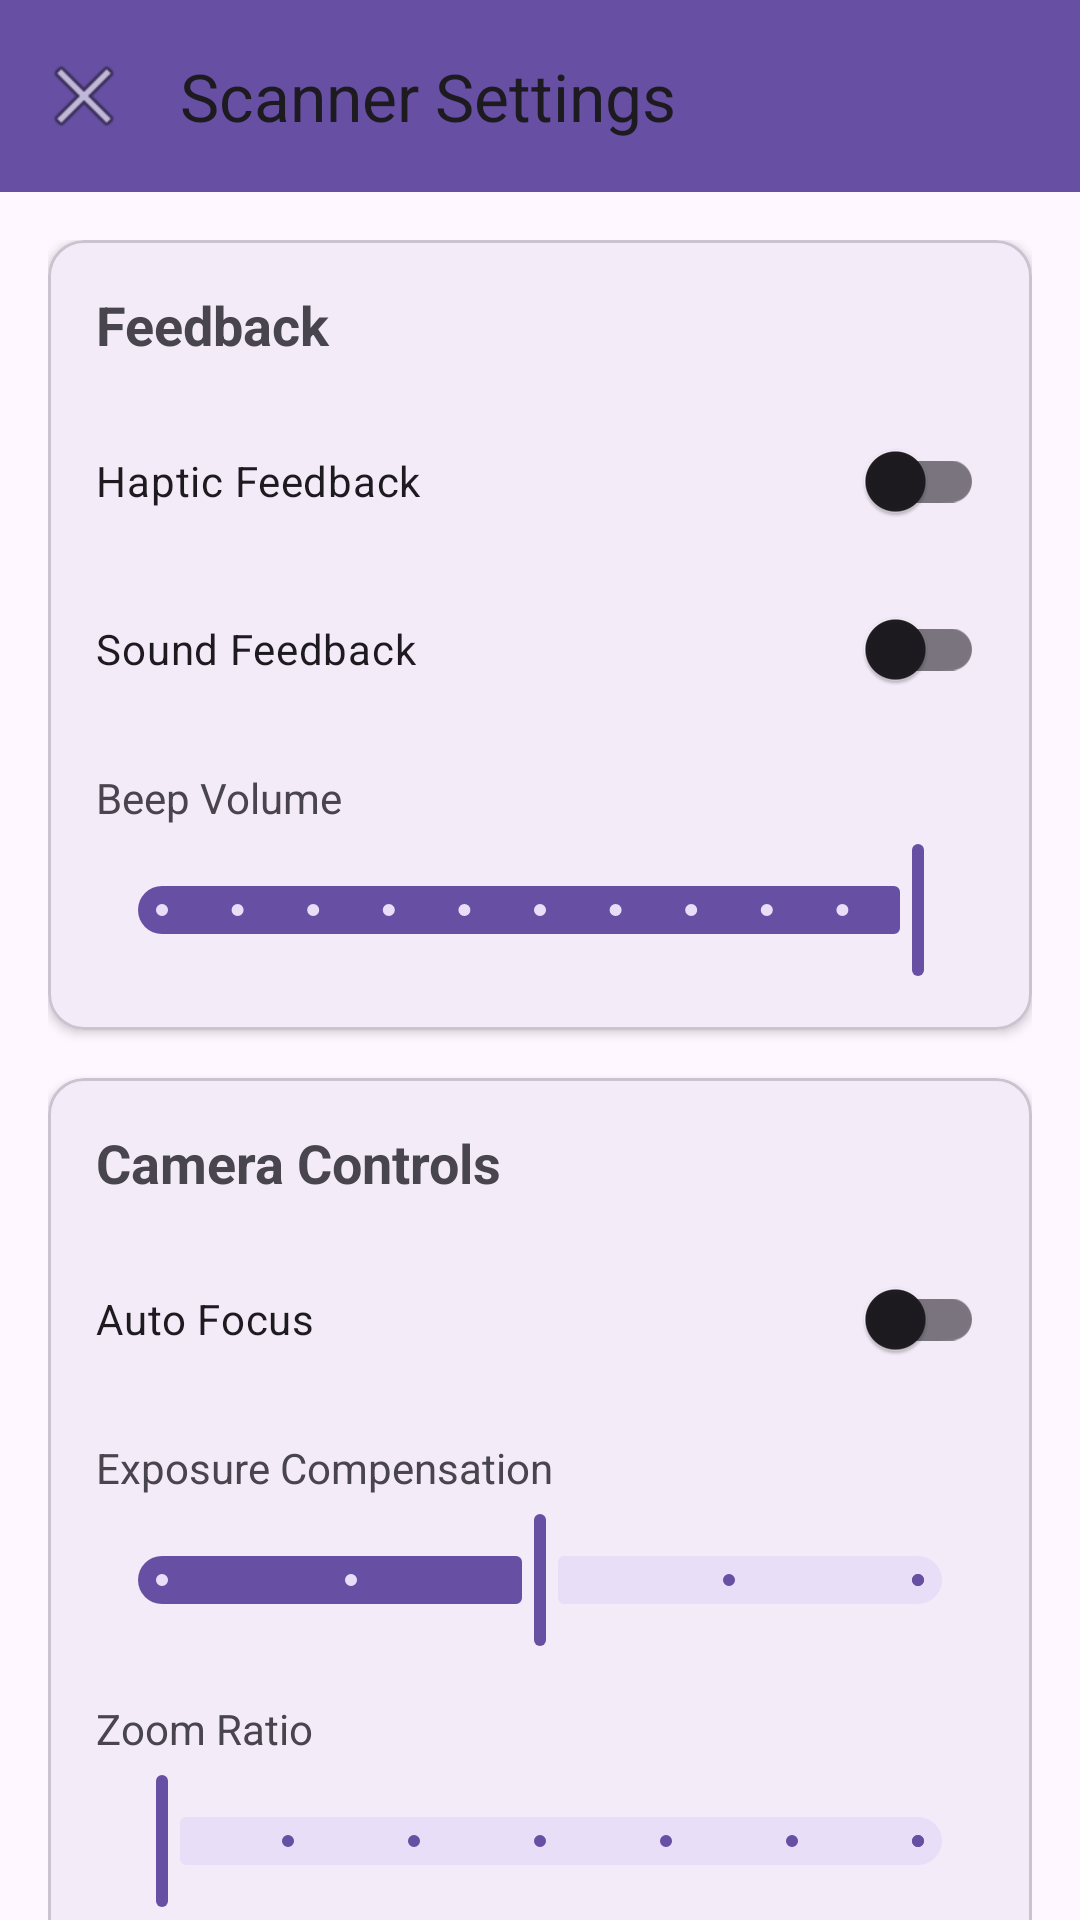

Here is an Android app screen rendered from its layout file. Give the layout XML and the strings, colors and styles it references.
<!-- AndroidManifest.xml: application theme Theme.Material3.DayNight.NoActionBar -->
<!-- res/layout/activity_settings.xml -->
<?xml version="1.0" encoding="utf-8"?>
<androidx.coordinatorlayout.widget.CoordinatorLayout
    xmlns:android="http://schemas.android.com/apk/res/android"
    xmlns:app="http://schemas.android.com/apk/res-auto"
    android:layout_width="match_parent"
    android:layout_height="match_parent"
    android:fitsSystemWindows="true">

    <com.google.android.material.appbar.AppBarLayout
        android:layout_width="match_parent"
        android:layout_height="wrap_content">

        <com.google.android.material.appbar.MaterialToolbar
            android:id="@+id/toolbar"
            android:layout_width="match_parent"
            android:layout_height="?attr/actionBarSize"
            android:background="?attr/colorPrimary"
            app:navigationIcon="@android:drawable/ic_menu_close_clear_cancel"
            app:title="Scanner Settings" />

    </com.google.android.material.appbar.AppBarLayout>

    <androidx.core.widget.NestedScrollView
        android:layout_width="match_parent"
        android:layout_height="match_parent"
        app:layout_behavior="@string/appbar_scrolling_view_behavior">

        <LinearLayout
            android:layout_width="match_parent"
            android:layout_height="wrap_content"
            android:orientation="vertical"
            android:padding="16dp">

            <com.google.android.material.card.MaterialCardView
                android:layout_width="match_parent"
                android:layout_height="wrap_content"
                android:layout_marginBottom="16dp"
                app:cardElevation="2dp">

                <LinearLayout
                    android:layout_width="match_parent"
                    android:layout_height="wrap_content"
                    android:orientation="vertical"
                    android:padding="16dp">

                    <TextView
                        android:layout_width="match_parent"
                        android:layout_height="wrap_content"
                        android:text="Feedback"
                        android:textSize="18sp"
                        android:textStyle="bold"
                        android:layout_marginBottom="16dp" />

                    <com.google.android.material.switchmaterial.SwitchMaterial
                        android:id="@+id/switchVibration"
                        android:layout_width="match_parent"
                        android:layout_height="wrap_content"
                        android:text="Haptic Feedback"
                        android:layout_marginBottom="8dp" />

                    <com.google.android.material.switchmaterial.SwitchMaterial
                        android:id="@+id/switchSound"
                        android:layout_width="match_parent"
                        android:layout_height="wrap_content"
                        android:text="Sound Feedback"
                        android:layout_marginBottom="16dp" />

                    <TextView
                        android:layout_width="match_parent"
                        android:layout_height="wrap_content"
                        android:text="Beep Volume"
                        android:textSize="14sp"
                        android:layout_marginBottom="4dp" />

                    <com.google.android.material.slider.Slider
                        android:id="@+id/sliderVolume"
                        android:layout_width="match_parent"
                        android:layout_height="wrap_content"
                        android:valueFrom="0"
                        android:valueTo="100"
                        android:stepSize="10"
                        android:value="100" />

                </LinearLayout>

            </com.google.android.material.card.MaterialCardView>

            <com.google.android.material.card.MaterialCardView
                android:layout_width="match_parent"
                android:layout_height="wrap_content"
                android:layout_marginBottom="16dp"
                app:cardElevation="2dp">

                <LinearLayout
                    android:layout_width="match_parent"
                    android:layout_height="wrap_content"
                    android:orientation="vertical"
                    android:padding="16dp">

                    <TextView
                        android:layout_width="match_parent"
                        android:layout_height="wrap_content"
                        android:text="Camera Controls"
                        android:textSize="18sp"
                        android:textStyle="bold"
                        android:layout_marginBottom="16dp" />

                    <com.google.android.material.switchmaterial.SwitchMaterial
                        android:id="@+id/switchAutoFocus"
                        android:layout_width="match_parent"
                        android:layout_height="wrap_content"
                        android:text="Auto Focus"
                        android:layout_marginBottom="16dp" />

                    <TextView
                        android:layout_width="match_parent"
                        android:layout_height="wrap_content"
                        android:text="Exposure Compensation"
                        android:textSize="14sp"
                        android:layout_marginBottom="4dp" />

                    <com.google.android.material.slider.Slider
                        android:id="@+id/sliderExposure"
                        android:layout_width="match_parent"
                        android:layout_height="wrap_content"
                        android:valueFrom="-2"
                        android:valueTo="2"
                        android:stepSize="1"
                        android:value="0"
                        android:layout_marginBottom="16dp" />

                    <TextView
                        android:layout_width="match_parent"
                        android:layout_height="wrap_content"
                        android:text="Zoom Ratio"
                        android:textSize="14sp"
                        android:layout_marginBottom="4dp" />

                    <com.google.android.material.slider.Slider
                        android:id="@+id/sliderZoom"
                        android:layout_width="match_parent"
                        android:layout_height="wrap_content"
                        android:valueFrom="1.0"
                        android:valueTo="4.0"
                        android:stepSize="0.5"
                        android:value="1.0" />

                </LinearLayout>

            </com.google.android.material.card.MaterialCardView>

        </LinearLayout>

    </androidx.core.widget.NestedScrollView>

</androidx.coordinatorlayout.widget.CoordinatorLayout>
<!-- resources referenced by this layout -->
<resources>

</resources>
